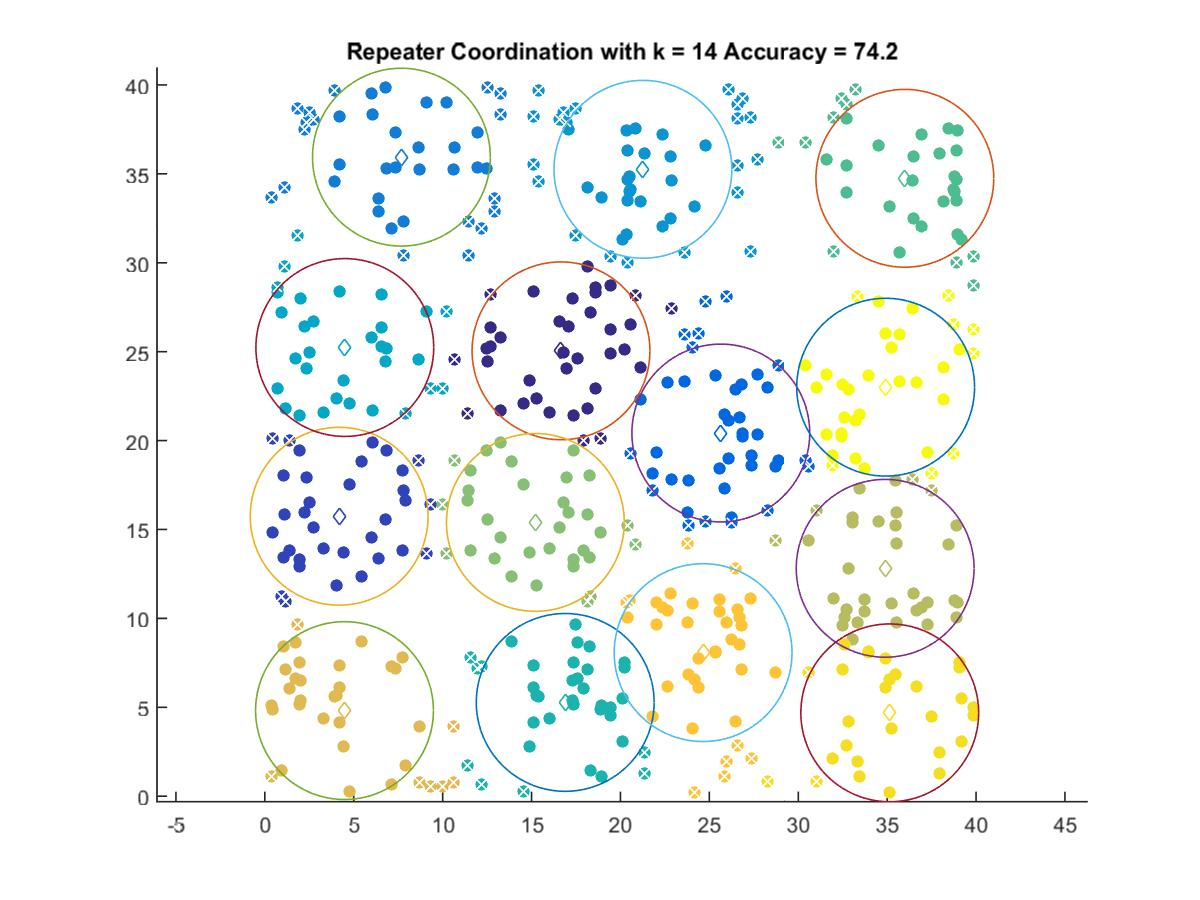

Source data for this figure (header and first rows):
16.656, 25.046
4.18, 15.74
25.64, 20.42
7.681, 35.94
21.26, 35.26
4.497, 25.23
16.89, 5.274
35.99, 34.75
15.22, 15.4
34.89, 12.82
4.481, 4.814
24.65, 8.074
35.15, 4.687
34.91, 23
